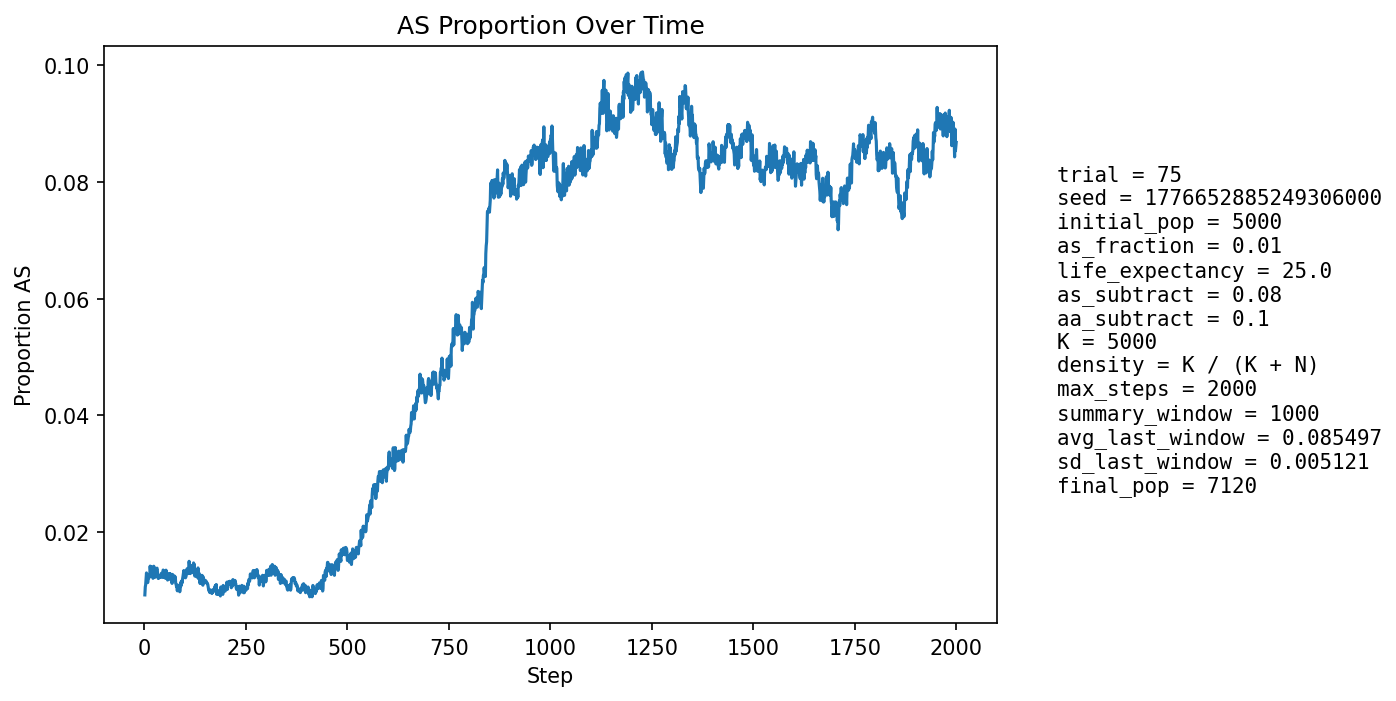

Values plotted in this chart, from the file beside it:
step, population_size, births, newborn_AA, newborn_AS, newborn_SS, prop_newborn_AA, prop_newborn_AS, prop_newborn_SS, prop_repro_AA, prop_repro_AS, prop_AS_population
1, 5234, 1262, 1255, 7, 0, 0.9945, 0.005547, 0.0, 0.9917, 0.008323, 0.009171
2, 5316, 1234, 1222, 12, 0, 0.9903, 0.009724, 0.0, 0.9905, 0.009505, 0.01053
3, 5395, 1224, 1215, 9, 0, 0.9926, 0.007353, 0.0, 0.9893, 0.01069, 0.01094
4, 5461, 1212, 1198, 14, 0, 0.9884, 0.01155, 0.0, 0.9869, 0.0131, 0.01209
5, 5563, 1250, 1231, 19, 0, 0.9848, 0.0152, 0.0, 0.987, 0.013, 0.01294
6, 5663, 1273, 1261, 12, 0, 0.9906, 0.009427, 0.0, 0.9874, 0.01264, 0.01218
7, 5759, 1291, 1280, 11, 0, 0.9915, 0.008521, 0.0, 0.9877, 0.01235, 0.01163
8, 5853, 1303, 1294, 9, 0, 0.9931, 0.006907, 0.0, 0.9879, 0.01213, 0.01128
9, 5946, 1320, 1304, 15, 1, 0.9879, 0.01136, 0.0007576, 0.9867, 0.01326, 0.01177
10, 6042, 1338, 1323, 15, 0, 0.9888, 0.01121, 0.0, 0.9874, 0.01263, 0.01192
11, 6137, 1356, 1337, 19, 0, 0.986, 0.01401, 0.0, 0.9876, 0.01236, 0.01255
12, 6231, 1374, 1358, 16, 0, 0.9884, 0.01164, 0.0, 0.9882, 0.01176, 0.0122
13, 6307, 1373, 1356, 17, 0, 0.9876, 0.01238, 0.0, 0.9883, 0.01168, 0.01237
14, 6377, 1380, 1353, 27, 0, 0.9804, 0.01957, 0.0, 0.9881, 0.01186, 0.01411
15, 6444, 1389, 1372, 17, 0, 0.9878, 0.01224, 0.0, 0.9873, 0.01266, 0.01335
16, 6509, 1401, 1389, 12, 0, 0.9914, 0.008565, 0.0, 0.9875, 0.01247, 0.0126
17, 6561, 1409, 1383, 26, 0, 0.9815, 0.01845, 0.0, 0.9874, 0.01264, 0.01402
18, 6611, 1415, 1397, 18, 0, 0.9873, 0.01272, 0.0, 0.9862, 0.01375, 0.01346
19, 6659, 1420, 1398, 22, 0, 0.9845, 0.01549, 0.0, 0.9864, 0.01365, 0.01382
20, 6702, 1426, 1412, 14, 0, 0.9902, 0.009818, 0.0, 0.9874, 0.01264, 0.01283
21, 6741, 1431, 1419, 11, 1, 0.9916, 0.007687, 0.0006988, 0.9863, 0.01374, 0.01202
22, 6777, 1435, 1416, 19, 0, 0.9868, 0.01324, 0.0, 0.9864, 0.01365, 0.01254
23, 6812, 1438, 1411, 27, 0, 0.9812, 0.01878, 0.0, 0.9861, 0.01388, 0.01409
24, 6841, 1441, 1421, 20, 0, 0.9861, 0.01388, 0.0, 0.9865, 0.01351, 0.01374
25, 6866, 1445, 1432, 13, 0, 0.991, 0.008997, 0.0, 0.9871, 0.01286, 0.01282
26, 6890, 1448, 1435, 13, 0, 0.991, 0.008978, 0.0, 0.9875, 0.01251, 0.01219
27, 6910, 1451, 1431, 20, 0, 0.9862, 0.01378, 0.0, 0.9864, 0.01362, 0.01274
28, 6929, 1453, 1428, 25, 0, 0.9828, 0.01721, 0.0, 0.9864, 0.01358, 0.01357
29, 6947, 1455, 1438, 17, 0, 0.9883, 0.01168, 0.0, 0.987, 0.01296, 0.01281
30, 6964, 1457, 1434, 23, 0, 0.9842, 0.01579, 0.0, 0.9877, 0.01235, 0.01364
31, 6976, 1459, 1436, 23, 0, 0.9842, 0.01576, 0.0, 0.9874, 0.0126, 0.01376
32, 6987, 1459, 1443, 16, 0, 0.989, 0.01097, 0.0, 0.9868, 0.01316, 0.01317
33, 6998, 1461, 1449, 12, 0, 0.9918, 0.008214, 0.0, 0.9869, 0.01314, 0.01229
34, 7006, 1462, 1448, 14, 0, 0.9904, 0.009576, 0.0, 0.9863, 0.01368, 0.01199
35, 7014, 1463, 1444, 19, 0, 0.987, 0.01299, 0.0, 0.9863, 0.01366, 0.01226
36, 7024, 1465, 1448, 17, 0, 0.9884, 0.0116, 0.0, 0.9869, 0.01306, 0.0121
37, 7034, 1466, 1448, 18, 0, 0.9877, 0.01228, 0.0, 0.9875, 0.01248, 0.01223
38, 7040, 1466, 1446, 20, 0, 0.9864, 0.01364, 0.0, 0.9878, 0.01218, 0.01236
39, 7045, 1467, 1445, 21, 1, 0.985, 0.01431, 0.0006817, 0.9878, 0.01217, 0.01249
40, 7051, 1468, 1450, 18, 0, 0.9877, 0.01226, 0.0, 0.9884, 0.0116, 0.0122
41, 7057, 1467, 1445, 22, 0, 0.985, 0.015, 0.0, 0.9884, 0.0116, 0.01275
42, 7062, 1468, 1447, 21, 0, 0.9857, 0.01431, 0.0, 0.9881, 0.01186, 0.01289
43, 7065, 1469, 1453, 16, 0, 0.9891, 0.01089, 0.0, 0.9876, 0.01242, 0.01231
44, 7066, 1468, 1447, 21, 0, 0.9857, 0.01431, 0.0, 0.9879, 0.01214, 0.01288
45, 7068, 1469, 1454, 14, 1, 0.9898, 0.00953, 0.0006807, 0.9873, 0.01269, 0.01217
46, 7070, 1470, 1444, 26, 0, 0.9823, 0.01769, 0.0, 0.9867, 0.01325, 0.01344
47, 7070, 1470, 1448, 21, 1, 0.985, 0.01429, 0.0006803, 0.9873, 0.01268, 0.0133
48, 7074, 1470, 1455, 15, 0, 0.9898, 0.0102, 0.0, 0.9868, 0.01324, 0.01272
49, 7075, 1470, 1452, 18, 0, 0.9878, 0.01224, 0.0, 0.9873, 0.01268, 0.01272
50, 7075, 1470, 1455, 15, 0, 0.9898, 0.0102, 0.0, 0.9868, 0.01324, 0.01216
51, 7077, 1470, 1452, 18, 0, 0.9878, 0.01224, 0.0, 0.9865, 0.01352, 0.01229
52, 7080, 1471, 1455, 16, 0, 0.9891, 0.01088, 0.0, 0.9871, 0.01295, 0.01201
53, 7081, 1471, 1444, 27, 0, 0.9816, 0.01835, 0.0, 0.9871, 0.01294, 0.01342
54, 7084, 1472, 1450, 22, 0, 0.9851, 0.01495, 0.0, 0.9873, 0.01265, 0.01327
55, 7082, 1471, 1456, 14, 1, 0.9898, 0.009517, 0.0006798, 0.9876, 0.01237, 0.01228
56, 7083, 1471, 1454, 17, 0, 0.9884, 0.01156, 0.0, 0.9882, 0.01181, 0.01228
57, 7083, 1471, 1457, 14, 0, 0.9905, 0.009517, 0.0, 0.9871, 0.01294, 0.01172
58, 7082, 1471, 1450, 21, 0, 0.9857, 0.01428, 0.0, 0.9871, 0.01294, 0.01228
59, 7085, 1471, 1453, 18, 0, 0.9878, 0.01224, 0.0, 0.9876, 0.01238, 0.01228
60, 7086, 1472, 1451, 21, 0, 0.9857, 0.01427, 0.0, 0.9873, 0.01265, 0.0127
... 1,940 more rows
